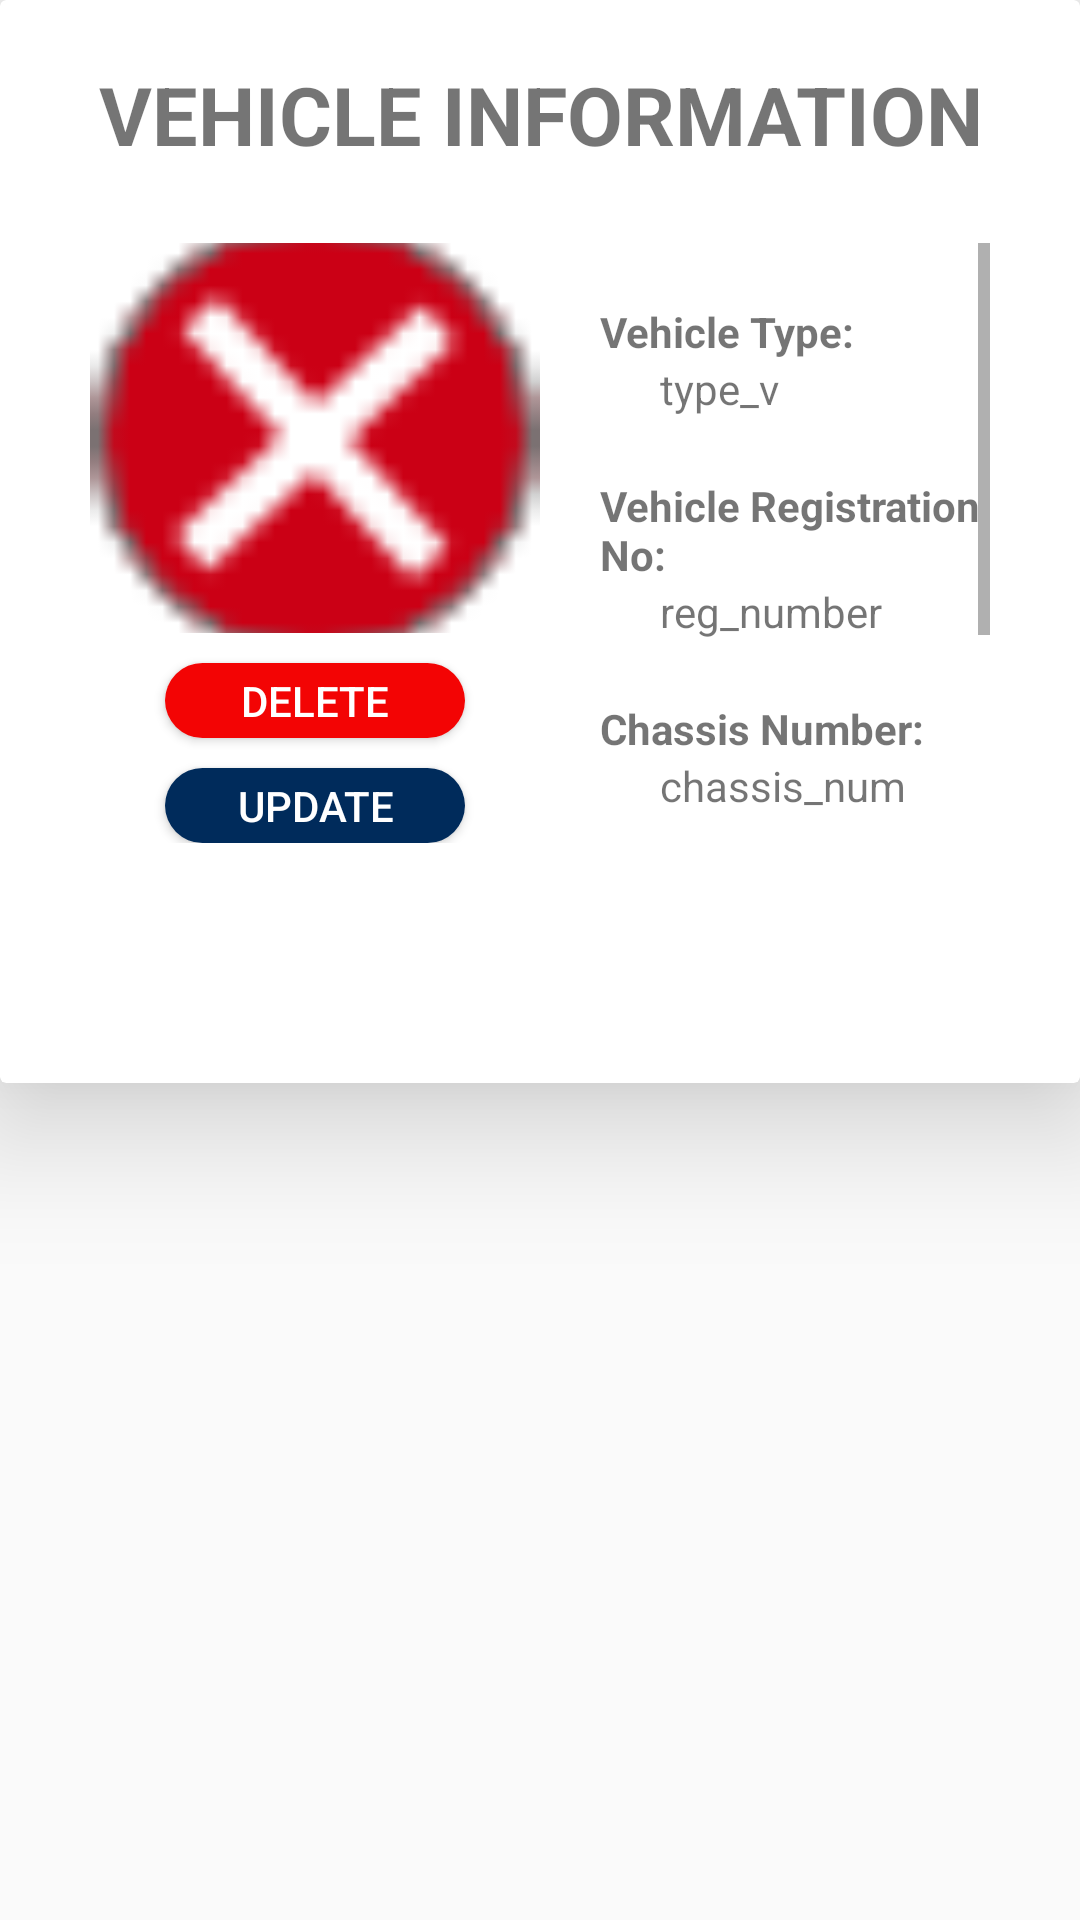

Here is an Android app screen rendered from its layout file. Give the layout XML and the strings, colors and styles it references.
<!-- AndroidManifest.xml: application theme Theme.RideBuddy23 -->
<!-- res/layout/vehicle_details.xml -->
<?xml version="1.0" encoding="utf-8"?>
<LinearLayout xmlns:android="http://schemas.android.com/apk/res/android"
    android:layout_width="match_parent"
    android:layout_height="wrap_content"
    xmlns:app="http://schemas.android.com/apk/res-auto"

    android:layout_marginBottom="-50dp">


        <androidx.cardview.widget.CardView
            app:cardElevation="25dp"
            android:layout_width="match_parent"
            android:layout_height="wrap_content">

        <LinearLayout
            android:layout_width="match_parent"
            android:layout_height="match_parent"
            android:orientation="vertical"
            android:padding="20dp"
            android:layout_marginBottom="50dp">

            <TextView
                android:layout_width="match_parent"
                android:layout_height="wrap_content"
                android:text="VEHICLE INFORMATION"
                android:textAlignment="center"
                android:textSize="27dp"
                android:textStyle="bold"
                />
            <LinearLayout
                android:layout_width="match_parent"
                android:layout_marginTop="15dp"
                android:padding="10dp"
                android:layout_height="match_parent">

             <LinearLayout
                 android:layout_marginRight="20dp"
                 android:layout_width="wrap_content"
                 android:layout_height="wrap_content"
                 android:gravity="center"
                 android:orientation="vertical">
            <ImageView
                android:id="@+id/vehicle_image"

                android:layout_width="150dp"
                app:srcCompat="@drawable/cross"
                android:scaleType="centerCrop"
                android:layout_height="130dp"
                />

                 <Button
                     android:layout_width="match_parent"
                     android:layout_height="25dp"
                     android:layout_marginTop="10dp"
                     android:layout_marginHorizontal="25dp"
                     android:text="Delete"
                     android:textColor="@color/white"
                     android:backgroundTint="#F30404"
                     android:background="@drawable/roundbutton"/>

                 <Button
                     android:layout_width="match_parent"
                     android:layout_height="25dp"
                     android:backgroundTint="#002B5B"
                     android:textColor="@color/white"
                     android:layout_marginTop="10dp"
                     android:layout_marginHorizontal="25dp"
                     android:text="Update"
                     android:background="@drawable/roundbutton"/>
            </LinearLayout>


                <ScrollView
                    android:layout_width="match_parent"
                    android:layout_height="match_parent">

                    <LinearLayout
                        android:layout_width="match_parent"
                        android:layout_height="wrap_content"
                        android:orientation="vertical">

                        <TextView
                            android:layout_width="wrap_content"
                            android:layout_height="wrap_content"
                            android:layout_marginTop="20dp"
                            android:text="Vehicle Type: "
                            android:textStyle="bold" />

                        <TextView
                            android:id="@+id/type_v"
                            android:layout_width="wrap_content"
                            android:layout_height="wrap_content"
                            android:layout_marginLeft="20dp"
                            android:text="type_v" />

                        <TextView
                            android:layout_width="wrap_content"
                            android:layout_height="wrap_content"
                            android:layout_marginTop="20dp"
                            android:text="Vehicle Registration No:"
                            android:textStyle="bold" />

                        <TextView
                            android:id="@+id/reg_number"
                            android:layout_width="wrap_content"
                            android:layout_height="wrap_content"
                            android:layout_marginLeft="20dp"
                            android:text="reg_number" />

                        <TextView
                            android:layout_width="wrap_content"
                            android:layout_height="wrap_content"
                            android:layout_marginTop="20dp"
                            android:text="Chassis Number:"
                            android:textStyle="bold" />

                        <TextView
                            android:id="@+id/chassis_num"
                            android:layout_width="wrap_content"
                            android:layout_height="wrap_content"
                            android:layout_marginLeft="20dp"
                            android:text="chassis_num" />

                        <TextView
                            android:layout_width="wrap_content"
                            android:layout_height="wrap_content"
                            android:layout_marginTop="20dp"
                            android:text="Available Seats:"
                            android:textStyle="bold" />

                        <TextView
                            android:id="@+id/seats"
                            android:layout_width="wrap_content"
                            android:layout_height="wrap_content"
                            android:layout_marginLeft="20dp"
                            android:text="seats" />

                        <TextView
                            android:layout_width="wrap_content"
                            android:layout_height="wrap_content"
                            android:layout_marginTop="20dp"
                            android:text="Status"
                            android:textStyle="bold" />

                        <TextView
                            android:id="@+id/vehicle_level"
                            android:layout_width="wrap_content"
                            android:layout_height="wrap_content"
                            android:layout_marginLeft="20dp"
                            android:text="vehicle_level" />
                    </LinearLayout>
                </ScrollView>

            </LinearLayout>

        </LinearLayout>

        </androidx.cardview.widget.CardView>
</LinearLayout>
<!-- resources referenced by this layout -->
<resources>
  <color name="white">#FFFFFFFF</color>
  <!-- drawable cross: png bitmap (drawable, 1524 bytes) -->
  <!-- drawable roundbutton (drawable) -->
  <?xml version="1.0" encoding="utf-8"?>
  <shape xmlns:android="http://schemas.android.com/apk/res/android"
      android:shape="rectangle"
      >
      <solid android:color="#F3F6FD"/>
      <corners android:radius="50dp" />
  
  
  </shape>
  <style name="Theme.RideBuddy23" parent="Base.Theme.RideBuddy23" />
  <style name="Base.Theme.RideBuddy23" parent="Theme.AppCompat.DayNight.NoActionBar">
          
          
      </style>
</resources>
